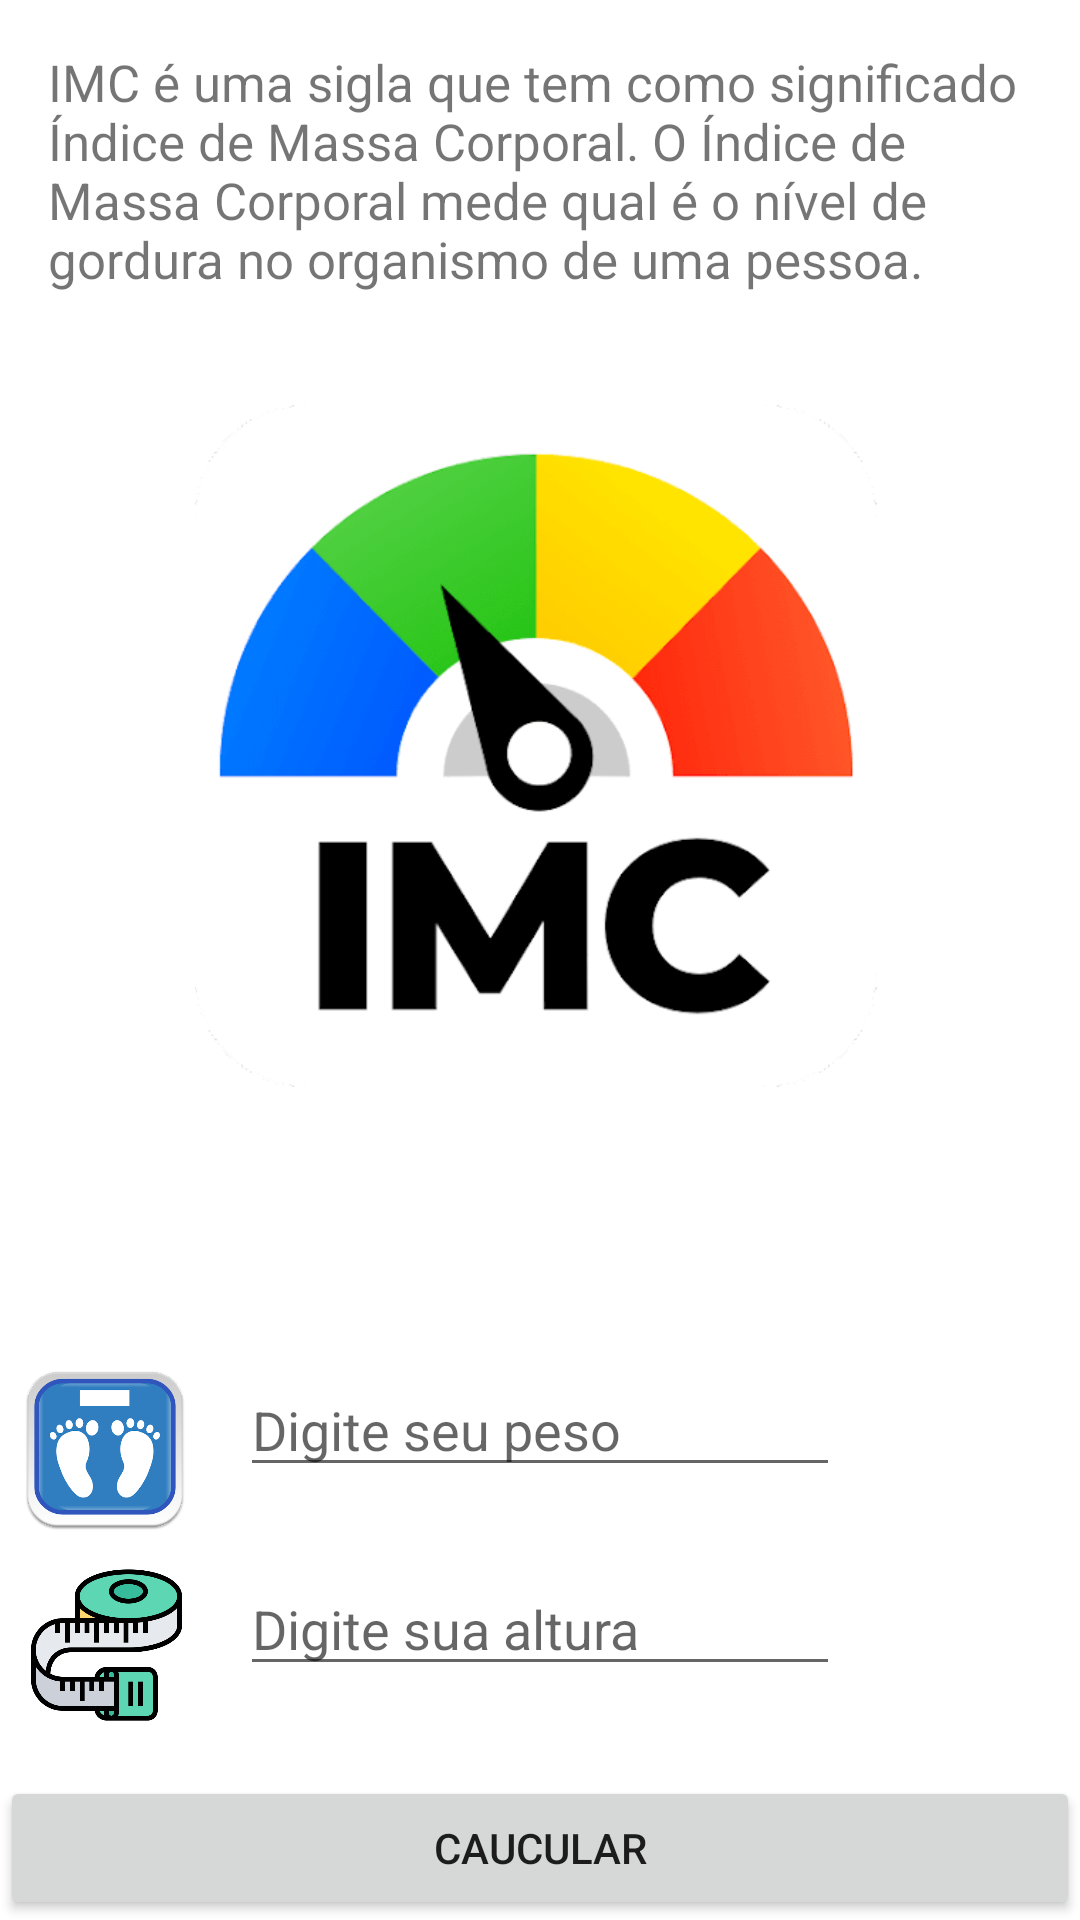

This screen was rendered from an Android layout file. Write that file and the resources it references.
<!-- AndroidManifest.xml: application theme Theme.MeuPrimeiroProjeto -->
<!-- res/layout/activity_main.xml -->
<?xml version="1.0" encoding="utf-8"?>
<RelativeLayout xmlns:android="http://schemas.android.com/apk/res/android"
    xmlns:app="http://schemas.android.com/apk/res-auto"
    xmlns:tools="http://schemas.android.com/tools"
    android:layout_width="match_parent"
    android:layout_height="match_parent"
    android:layout_margin="20dp"
    android:orientation="horizontal"
    tools:context=".MainActivity">


    <EditText

        android:id="@+id/edittxtpeso"
        android:layout_width="match_parent"
        android:layout_height="wrap_content"
        android:layout_above="@+id/edttxtaltura"
        android:layout_marginHorizontal="80dp"
        android:layout_marginBottom="25dp"
        android:hint="Digite seu peso"
        android:inputType="numberDecimal"
        android:maxLength="8" />

    <EditText
        android:id="@+id/edttxtaltura"
        android:layout_width="match_parent"
        android:layout_height="wrap_content"
        android:layout_above="@+id/btnCaucular"
        android:layout_marginHorizontal="80dp"
        android:layout_marginBottom="30dp"
        android:hint="Digite sua altura"
        android:inputType="numberDecimal"
        android:maxLength="8" />

    <Button
        android:id="@+id/btnCaucular"
        android:layout_width="match_parent"
        android:layout_height="wrap_content"
        android:layout_alignParentBottom="true"
        android:text="CAUCULAR"
        android:visibility="visible" />

    <TextView
        android:layout_width="match_parent"
        android:layout_height="wrap_content"
        android:layout_marginStart="16dp"
        android:layout_marginTop="16dp"
        android:layout_marginEnd="16dp"
        android:layout_marginBottom="16dp"
        android:text="IMC é uma sigla que tem como significado Índice de Massa Corporal. O Índice de Massa Corporal mede qual é o nível de gordura no organismo de uma pessoa."
        android:textSize="17sp" />

    <ImageView
        android:id="@+id/imageView"
        android:layout_width="wrap_content"
        android:layout_height="250dp"
        android:layout_above="@+id/edittxtpeso"
        android:layout_alignParentStart="true"
        android:layout_alignParentEnd="true"
        android:layout_marginStart="13dp"
        android:layout_marginTop="135dp"
        android:layout_marginEnd="16dp"
        android:layout_marginBottom="92dp"
        app:srcCompat="@drawable/logoimc" />

    <ImageView
        android:id="@+id/imageView2"
        android:layout_width="70dp"
        android:layout_height="59dp"
        android:layout_above="@+id/edttxtaltura"
        android:layout_marginBottom="8dp"
        app:srcCompat="@drawable/balancaimc" />

    <ImageView
        android:id="@+id/imageView3"
        android:layout_width="71dp"
        android:layout_height="52dp"
        android:layout_above="@+id/imageView2"
        android:layout_marginBottom="-121dp"
        app:srcCompat="@drawable/fitametrica" />


</RelativeLayout>
<!-- resources referenced by this layout -->
<resources>
  <!-- drawable balancaimc: png bitmap (drawable, 41927 bytes) -->
  <!-- drawable fitametrica: png bitmap (drawable, 24682 bytes) -->
  <!-- drawable logoimc: png bitmap (drawable, 17796 bytes) -->
  <style name="Theme.MeuPrimeiroProjeto" parent="Theme.MaterialComponents.DayNight.DarkActionBar">
          
          <item name="colorPrimary">@color/teal_700</item>
          <item name="colorPrimaryVariant">@color/teal_700</item>
          <item name="colorOnPrimary">@color/black</item>
          
          <item name="colorSecondary">@color/teal_200</item>
          <item name="colorSecondaryVariant">@color/teal_700</item>
          <item name="colorOnSecondary">@color/black</item>
          
          <item name="android:statusBarColor">?attr/colorPrimaryVariant</item>
          
      </style>
  <!-- not gathered from this repository: default colours our renderer supplied (Android Studio template values) -->
  <color name="teal_200">#FF03DAC5</color>
  <color name="teal_700">#FF018786</color>
  <color name="black">#FF000000</color>
</resources>
